Run: headless pygame with SDL's dummy video driver; simulated clock (each Clock.tick advances the game by its frame time, no real sleeping); random seed 0; keys injected as events and as key.get_pressed() state; mouse plan: one left click at the window centre at the start of phase 2, then a move to the lower-right quarter at the start of phase 3.
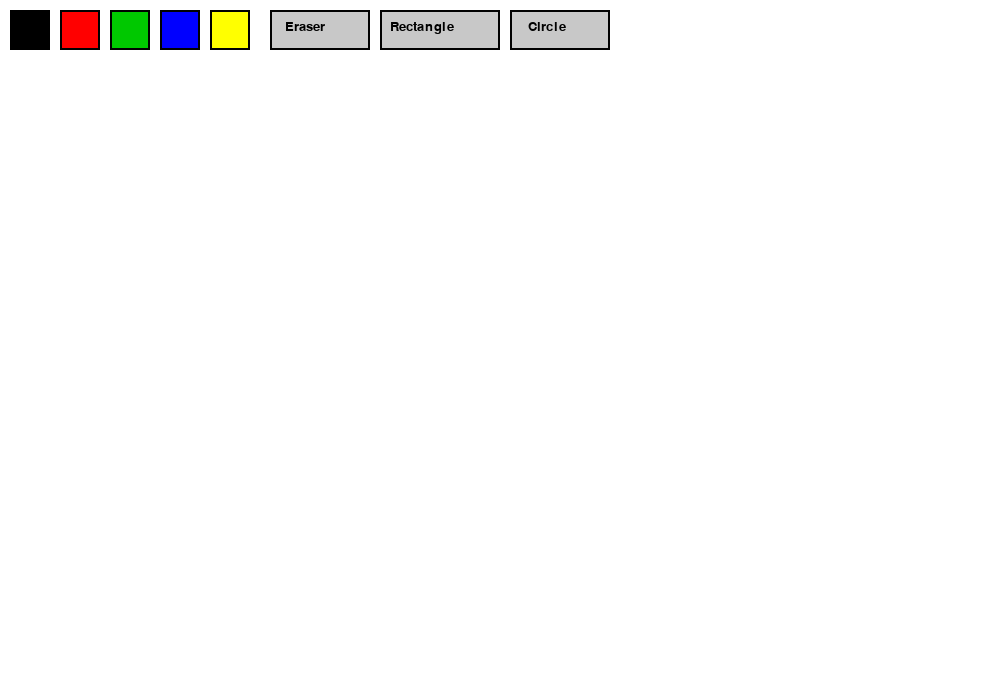
Frame 1 of 4 · flips 1–60 · no input
Frame 2 of 4 · flips 61–180 · clicked the window centre · tapped SPACE, RETURN · held RIGHT (→), D · screen unchanged from frame 1, image omitted
Frame 3 of 4 · flips 181–300 · moved the mouse to the lower-right quarter · held DOWN (↓), S · screen unchanged from frame 2, image omitted
Frame 4 of 4 · flips 301–420 · held LEFT (←), A, UP (↑), W · screen unchanged from frame 3, image omitted

The pygame program that drew these frames:

import pygame
import sys
import math

pygame.init()

WIDTH = 1000
HEIGHT = 700

screen = pygame.display.set_mode((WIDTH, HEIGHT))
pygame.display.set_caption("Paint")

WHITE = (255, 255, 255)
BLACK = (0, 0, 0)
RED = (255, 0, 0)
GREEN = (0, 200, 0)
BLUE = (0, 0, 255)
YELLOW = (255, 255, 0)
GRAY = (200, 200, 200)

screen.fill(WHITE)

font = pygame.font.SysFont("Arial", 20)

drawing = False
last_pos = None
brush_size = 5
current_color = BLACK

eraser_mode = False
rectangle_mode = False
circle_mode = False

start_pos = None

palette = [
    (BLACK, pygame.Rect(10, 10, 40, 40)),
    (RED, pygame.Rect(60, 10, 40, 40)),
    (GREEN, pygame.Rect(110, 10, 40, 40)),
    (BLUE, pygame.Rect(160, 10, 40, 40)),
    (YELLOW, pygame.Rect(210, 10, 40, 40)),
]

eraser_button = pygame.Rect(270, 10, 100, 40)
rectangle_button = pygame.Rect(380, 10, 120, 40)
circle_button = pygame.Rect(510, 10, 100, 40)

while True:
    for event in pygame.event.get():
        if event.type == pygame.QUIT:
            pygame.quit()
            sys.exit()

        if event.type == pygame.MOUSEBUTTONDOWN:
            if event.button == 1:
                clicked_ui = False

                for color, rect in palette:
                    if rect.collidepoint(event.pos):
                        current_color = color
                        eraser_mode = False
                        rectangle_mode = False
                        circle_mode = False
                        clicked_ui = True
                        break

                if eraser_button.collidepoint(event.pos):
                    eraser_mode = True
                    rectangle_mode = False
                    circle_mode = False
                    clicked_ui = True

                if rectangle_button.collidepoint(event.pos):
                    rectangle_mode = True
                    eraser_mode = False
                    circle_mode = False
                    clicked_ui = True

                if circle_button.collidepoint(event.pos):
                    circle_mode = True
                    rectangle_mode = False
                    eraser_mode = False
                    clicked_ui = True

                if not clicked_ui:
                    start_pos = event.pos

                    if rectangle_mode or circle_mode:
                        pass
                    else:
                        drawing = True
                        last_pos = event.pos

        if event.type == pygame.MOUSEBUTTONUP:
            if event.button == 1:
                if rectangle_mode and start_pos is not None:
                    end_pos = event.pos

                    x1, y1 = start_pos
                    x2, y2 = end_pos

                    rect_x = min(x1, x2)
                    rect_y = min(y1, y2)
                    rect_w = abs(x2 - x1)
                    rect_h = abs(y2 - y1)

                    pygame.draw.rect(screen, current_color, (rect_x, rect_y, rect_w, rect_h), 2)

                if circle_mode and start_pos is not None:
                    end_pos = event.pos

                    x1, y1 = start_pos
                    x2, y2 = end_pos

                    radius = int(math.sqrt((x2 - x1) ** 2 + (y2 - y1) ** 2))

                    if radius > 0:
                        pygame.draw.circle(screen, current_color, (x1, y1), radius, 2)

                drawing = False
                last_pos = None
                start_pos = None

        if event.type == pygame.MOUSEMOTION:
            if drawing:
                current_pos = event.pos

                if eraser_mode:
                    draw_color = WHITE
                    draw_size = 20
                else:
                    draw_color = current_color
                    draw_size = brush_size

                pygame.draw.line(screen, draw_color, last_pos, current_pos, draw_size)
                last_pos = current_pos

    for color, rect in palette:
        pygame.draw.rect(screen, color, rect)
        pygame.draw.rect(screen, BLACK, rect, 2)

    pygame.draw.rect(screen, GRAY, eraser_button)
    pygame.draw.rect(screen, BLACK, eraser_button, 2)
    eraser_text = font.render("Eraser", True, BLACK)
    screen.blit(eraser_text, (eraser_button.x + 15, eraser_button.y + 10))

    pygame.draw.rect(screen, GRAY, rectangle_button)
    pygame.draw.rect(screen, BLACK, rectangle_button, 2)
    rectangle_text = font.render("Rectangle", True, BLACK)
    screen.blit(rectangle_text, (rectangle_button.x + 10, rectangle_button.y + 10))

    pygame.draw.rect(screen, GRAY, circle_button)
    pygame.draw.rect(screen, BLACK, circle_button, 2)
    circle_text = font.render("Circle", True, BLACK)
    screen.blit(circle_text, (circle_button.x + 18, circle_button.y + 10))

    pygame.display.update()
